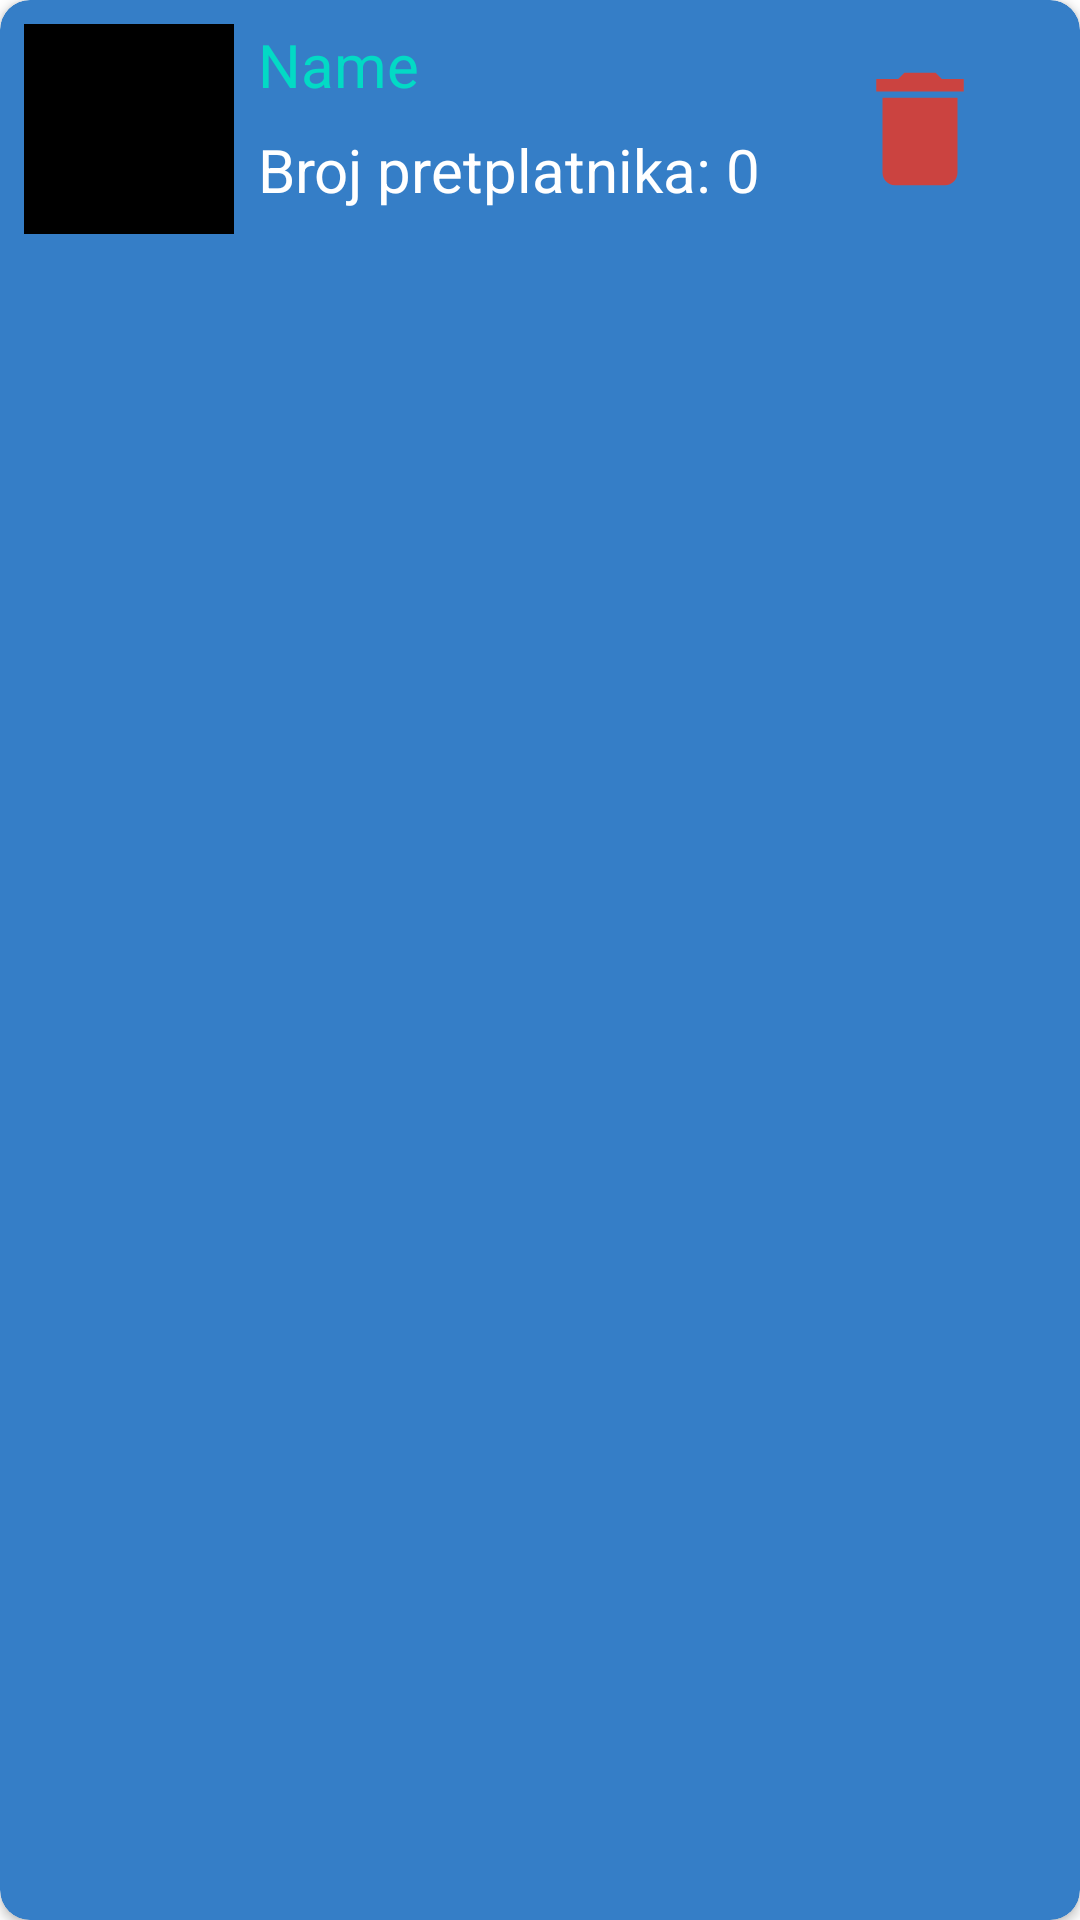

Layout XML and referenced resources for this Android screen:
<!-- AndroidManifest.xml: application theme Theme.Primjer_prijave -->
<!-- res/layout/activity_user_item.xml -->
<?xml version="1.0" encoding="utf-8"?>
<androidx.cardview.widget.CardView xmlns:android="http://schemas.android.com/apk/res/android"
    android:layout_width="match_parent"
    android:layout_height="wrap_content"
    xmlns:app="http://schemas.android.com/apk/res-auto"
    android:orientation="vertical"
    android:paddingHorizontal="5dp"
    app:cardCornerRadius="10dp"
    android:layout_margin="5dp"
    android:backgroundTint="@color/blue"
    android:gravity="center">

    <RelativeLayout
        android:layout_width="wrap_content"
        android:layout_height="wrap_content"
        android:backgroundTint="@color/teal_200">


        <de.hdodenhof.circleimageview.CircleImageView
            android:id="@+id/profile_image"
            android:layout_width="70dp"
            android:layout_height="70dp"
            android:layout_gravity="left"
            android:layout_marginLeft="8dp"
            android:layout_marginRight="8dp"
            android:layout_marginTop="8dp"
            android:layout_marginBottom="8dp"
            android:backgroundTint="@color/black"
            android:src="@drawable/ic_profile"
            app:civ_border_color="@color/teal_200"
            app:civ_border_width="2dp"
            />

        <TextView
            android:id="@+id/tv_username"
            android:layout_width="wrap_content"
            android:layout_height="wrap_content"
            android:text="Name"
            android:layout_gravity="center"
            android:layout_toEndOf="@id/profile_image"
            android:layout_marginTop="8dp"
            android:layout_marginBottom="8dp"
            android:textColor="@color/teal_200"
            android:textSize="20sp" />

        <ImageView
            android:layout_width="wrap_content"
            android:layout_height="wrap_content"
            android:src="@drawable/ic_delete"
            android:id="@+id/iv_delete"
            android:layout_toEndOf="@id/tv_subs"
            android:layout_alignParentRight="true"
            android:layout_centerVertical="true"/>

        <TextView
            android:id="@+id/tv_subs"
            android:layout_width="wrap_content"
            android:layout_height="wrap_content"
            android:text="Broj pretplatnika: 0"
            android:layout_toEndOf="@id/profile_image"
            android:layout_below="@id/tv_username"
            android:layout_gravity="center"
            android:layout_marginBottom="8dp"

            android:textColor="@color/white"
            android:textSize="20sp" />

    </RelativeLayout>



</androidx.cardview.widget.CardView>
<!-- resources referenced by this layout -->
<resources>
  <color name="black">#FF000000</color>
  <color name="blue">#357ec7</color>
  <color name="teal_200">#FF03DAC5</color>
  <color name="white">#FFFFFFFF</color>
  <!-- drawable ic_delete (drawable) -->
  <vector android:height="50dp" android:tint="#CB4340"
      android:viewportHeight="24" android:viewportWidth="24"
      android:width="50dp" xmlns:android="http://schemas.android.com/apk/res/android">
      <path android:fillColor="@android:color/white" android:pathData="M6,19c0,1.1 0.9,2 2,2h8c1.1,0 2,-0.9 2,-2V7H6v12zM19,4h-3.5l-1,-1h-5l-1,1H5v2h14V4z"/>
  </vector>
  <!-- drawable ic_profile (drawable) -->
  <vector android:height="24dp" android:tint="#80CBC4"
      android:viewportHeight="24" android:viewportWidth="24"
      android:width="24dp" xmlns:android="http://schemas.android.com/apk/res/android">
      <path android:fillColor="@android:color/white" android:pathData="M12,5.9c1.16,0 2.1,0.94 2.1,2.1s-0.94,2.1 -2.1,2.1S9.9,9.16 9.9,8s0.94,-2.1 2.1,-2.1m0,9c2.97,0 6.1,1.46 6.1,2.1v1.1L5.9,18.1L5.9,17c0,-0.64 3.13,-2.1 6.1,-2.1M12,4C9.79,4 8,5.79 8,8s1.79,4 4,4 4,-1.79 4,-4 -1.79,-4 -4,-4zM12,13c-2.67,0 -8,1.34 -8,4v3h16v-3c0,-2.66 -5.33,-4 -8,-4z"/>
  </vector>
  <style name="Theme.Primjer_prijave" parent="Theme.MaterialComponents.DayNight.NoActionBar">
          
          <item name="colorPrimary">@color/purple_500</item>
          <item name="colorPrimaryVariant">@color/purple_700</item>
          <item name="colorOnPrimary">@color/white</item>
          
          <item name="colorSecondary">@color/teal_200</item>
          <item name="colorSecondaryVariant">@color/teal_700</item>
          <item name="colorOnSecondary">@color/black</item>
          
          <item name="android:statusBarColor" tools:targetApi="l">@color/teal_200</item>
          
      </style>
  <color name="purple_500">#FF6200EE</color>
  <color name="purple_700">#FF3700B3</color>
  <color name="teal_700">#FF018786</color>
</resources>
